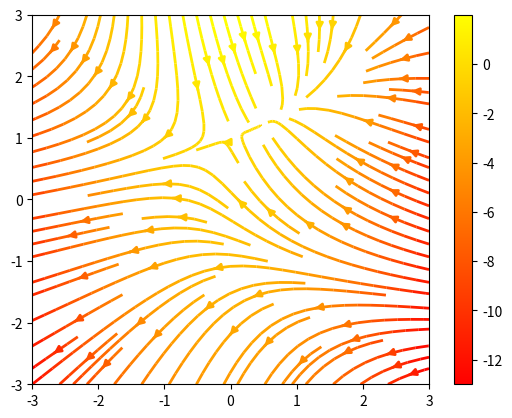
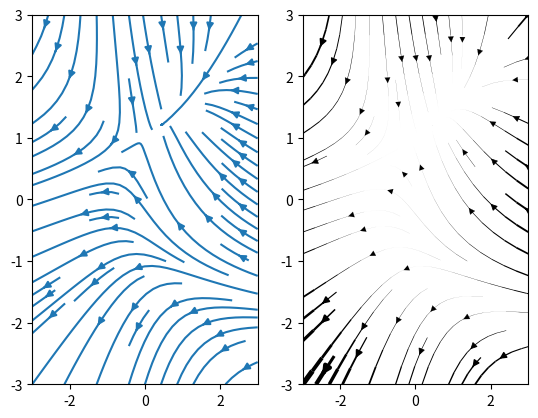

The matplotlib source for these figures, in order:
# -*- coding: utf8 -*-
"""
Demo of the 'streamplot' function.

A streamplot, or streamplot, is





"""

#
#
#


import matplotlib.pyplot as plt
import numpy as np

Y, X = np.mgrid[-3:3:100j, -3:3:100j]
U = -1 - X ** 2 + Y
V = 1 + X - Y ** 2
speed = np.sqrt(U * U * V * V)

plt.streamplot(X, Y, U, V, color=U, linewidth=2, cmap=plt.cm.autumn)
plt.colorbar()

f, (ax1, ax2) = plt.subplots(ncols=2)
ax1.streamplot(X, Y, U, V, density=[0.5, 1])

lw = 5 * speed / speed.max()
ax2.streamplot(X, Y, U, V, density=0.6, color='k', linewidth=lw)

plt.show()